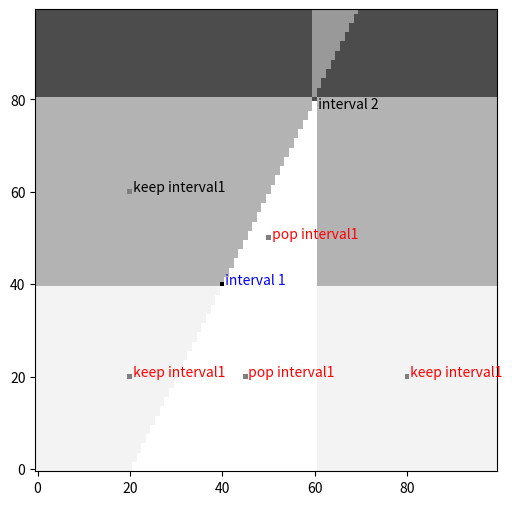

Python code for this plot:
import numpy as np
import matplotlib.pyplot as plt

# 生成示例矩阵 (0-1)
matrix = np.zeros((100, 100))


x1,y1 = 40,40
x2,y2 = 60,80

assert(y1 < y2)


for x in range(100):
    for y in range(100):
        # if y > y2:
        #     matrix[x][y] = 0.4
        if x == x2:
            if y > y2:
                matrix[x][y] = 0.4
            continue
        if(y1 <= (y2-y)/(x2-x)*(x1-x)+y):
            matrix[x][y] = 0.3
        if matrix[x][y]  and y < y1:
            matrix[x][y] = 0.05
        if y > y2:
            matrix[x][y] += 0.4

matrix[x1][y1] = 1
matrix[x2][y2] = 0.7



x_interval1, y_interval1 = 20,60
x_interval2, y_interval2 = 45,20
x_interval3, y_interval3 = 50,50
x_interval4, y_interval4 = 20,20
x_interval5, y_interval5 = 80,20

matrix[x_interval1][y_interval1] = 0.5
matrix[x_interval2][y_interval2] = 0.5
matrix[x_interval3][y_interval3] = 0.5
matrix[x_interval4][y_interval4] = 0.5
matrix[x_interval5][y_interval5] = 0.5

matrix = matrix.T



plt.figure(figsize=(6, 6))
plt.imshow(matrix, cmap="binary", interpolation="none", origin="lower") # 使用黑白颜色映射



plt.text(x1, y1, " interval 1", c = "b")
plt.text(x2, y2-2, " interval 2")

plt.text(x_interval1, y_interval1, " keep interval1 ")
plt.text(x_interval2, y_interval2, " pop interval1",c="r")
plt.text(x_interval3, y_interval3, " pop interval1",c="r")
plt.text(x_interval4, y_interval4, " keep interval1",c="r")
plt.text(x_interval5, y_interval5, " keep interval1",c="r")


# 显示图像
plt.show()